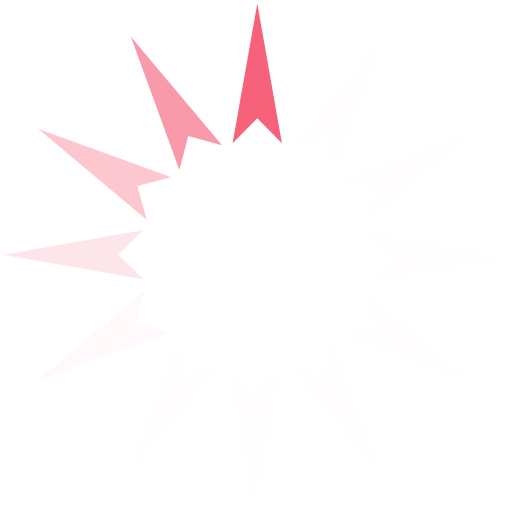
t = 0.00 s
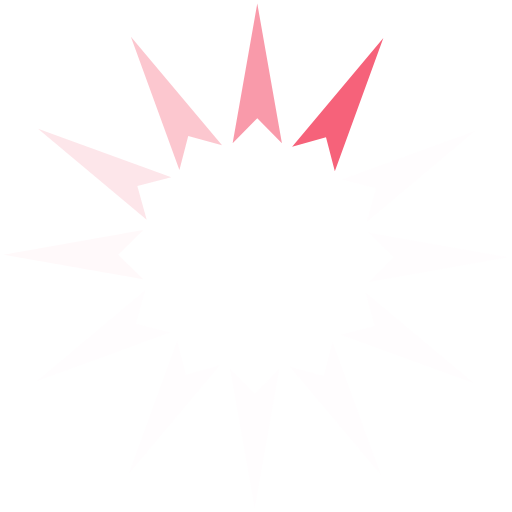
t = 0.17 s
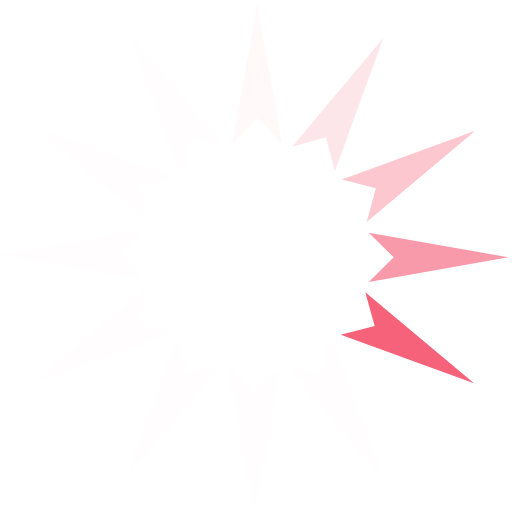
t = 0.37 s
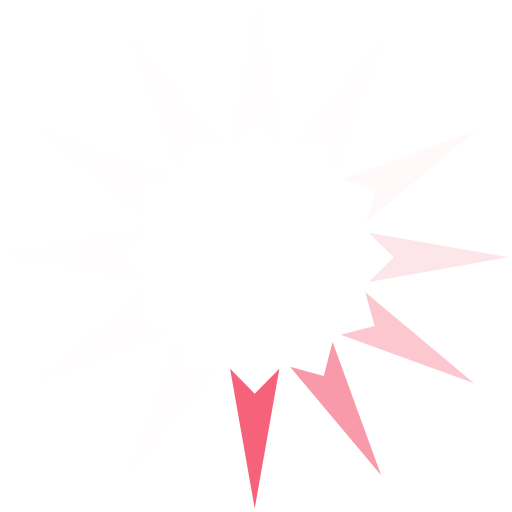
t = 0.54 s
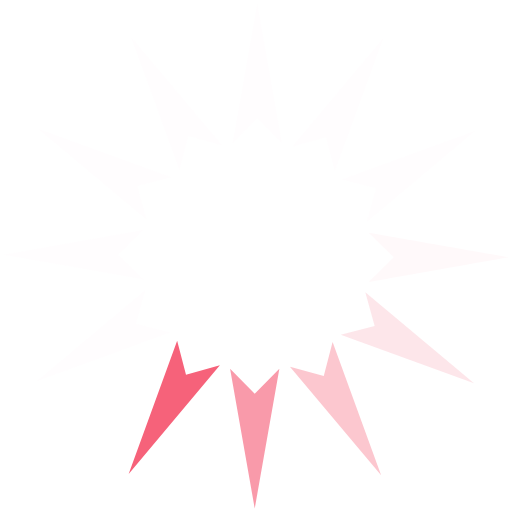
t = 0.71 s
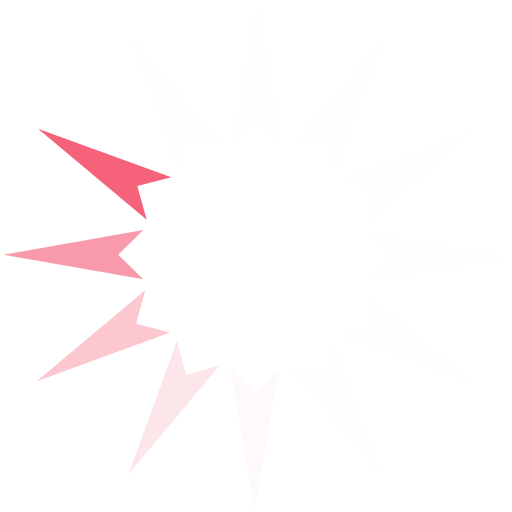
t = 0.91 s

The animated SVG that drew these frames (rendered in a browser with its animation timeline set to each time). Animation: 1 SMIL element (animateTransform=1); one cycle of 1.08 s, repeats indefinitely.

<?xml version="1.0" encoding="UTF-8" standalone="no"?><svg xmlns:svg="http://www.w3.org/2000/svg" xmlns="http://www.w3.org/2000/svg" xmlns:xlink="http://www.w3.org/1999/xlink" version="1.0" width="15px" height="15px" viewBox="0 0 128 128" xml:space="preserve"><g>
<path fill="#f6627a" fill-opacity="1" d="M70.48 35.8l-6.16-6.24-6.16 6.26L64.32.88z"/><path fill="#feeff1" fill-opacity="0.1" d="M70.48 35.8l-6.16-6.24-6.16 6.26L64.32.88z" transform="rotate(30 64 64)"/><path fill="#feeff1" fill-opacity="0.1" d="M70.48 35.8l-6.16-6.24-6.16 6.26L64.32.88z" transform="rotate(60 64 64)"/><path fill="#feeff1" fill-opacity="0.1" d="M70.48 35.8l-6.16-6.24-6.16 6.26L64.32.88z" transform="rotate(90 64 64)"/><path fill="#feeff1" fill-opacity="0.1" d="M70.48 35.8l-6.16-6.24-6.16 6.26L64.32.88z" transform="rotate(120 64 64)"/><path fill="#feeff1" fill-opacity="0.1" d="M70.48 35.8l-6.16-6.24-6.16 6.26L64.32.88z" transform="rotate(150 64 64)"/><path fill="#feeff1" fill-opacity="0.1" d="M70.48 35.8l-6.16-6.24-6.16 6.26L64.32.88z" transform="rotate(180 64 64)"/><path fill="#feeff1" fill-opacity="0.1" d="M70.48 35.8l-6.16-6.24-6.16 6.26L64.32.88z" transform="rotate(210 64 64)"/><path fill="#fde0e4" fill-opacity="0.2" d="M70.48 35.8l-6.16-6.24-6.16 6.26L64.32.88z" transform="rotate(240 64 64)"/><path fill="#fbc0ca" fill-opacity="0.4" d="M70.48 35.8l-6.16-6.24-6.16 6.26L64.32.88z" transform="rotate(270 64 64)"/><path fill="#faa1af" fill-opacity="0.6" d="M70.48 35.8l-6.16-6.24-6.16 6.26L64.32.88z" transform="rotate(300 64 64)"/><path fill="#f88195" fill-opacity="0.8" d="M70.48 35.8l-6.16-6.24-6.16 6.26L64.32.88z" transform="rotate(330 64 64)"/><animateTransform attributeName="transform" type="rotate" values="0 64 64;30 64 64;60 64 64;90 64 64;120 64 64;150 64 64;180 64 64;210 64 64;240 64 64;270 64 64;300 64 64;330 64 64" calcMode="discrete" dur="1080ms" repeatCount="indefinite"></animateTransform></g></svg>